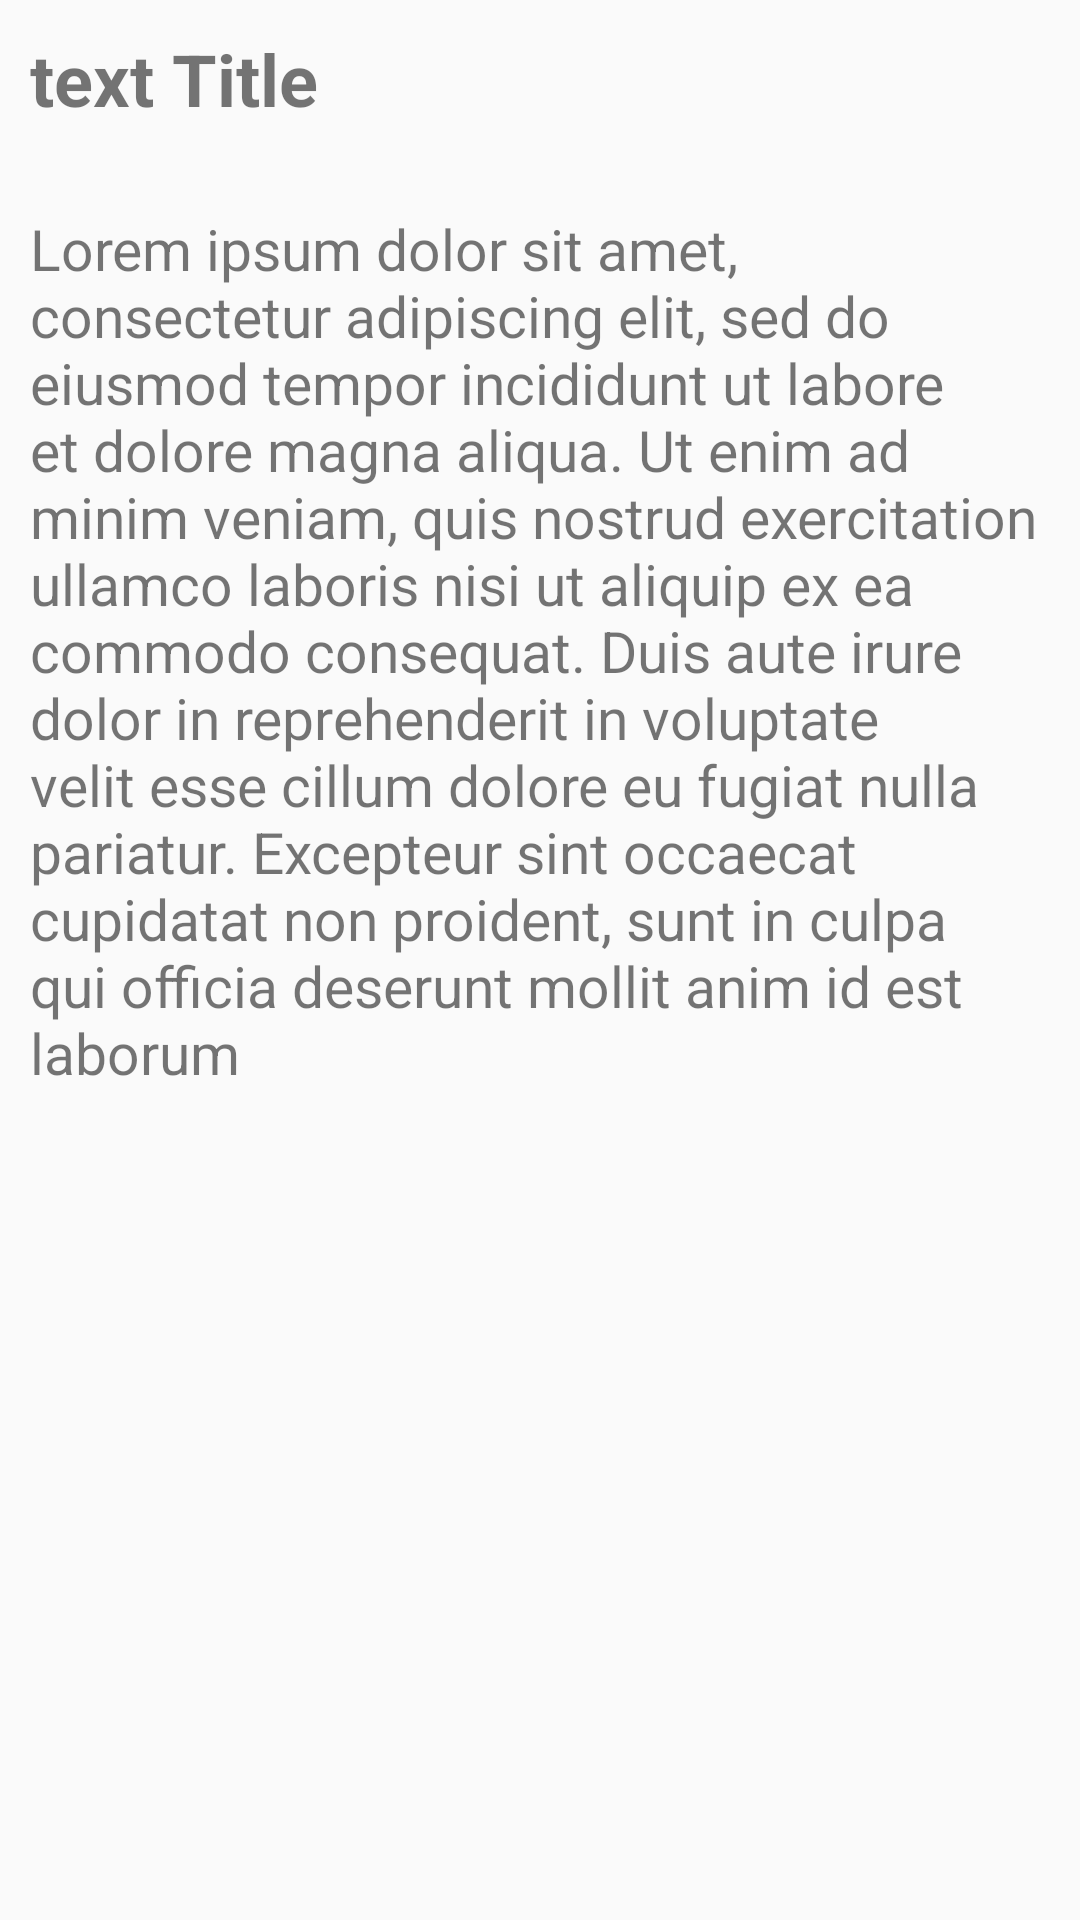

Android layout source for this screen:
<!-- AndroidManifest.xml: application theme AppTheme -->
<!-- res/layout/read_fragment.xml -->
<?xml version="1.0" encoding="utf-8"?>
<RelativeLayout xmlns:android="http://schemas.android.com/apk/res/android"
    xmlns:tools="http://schemas.android.com/tools"
    android:layout_width="match_parent"
    android:layout_height="match_parent"
    tools:context=".ReadItem.ReadItemFragment">

    <TextView
        android:id="@+id/read_title"
        android:layout_width="match_parent"
        android:layout_height="wrap_content"
        android:layout_marginStart="10dp"
        android:layout_marginTop="10dp"
        android:layout_marginEnd="10dp"
        android:layout_marginBottom="10dp"
        android:fontFamily="sans-serif"
        android:textStyle="bold"
        android:textSize="24sp"
        android:text="text Title" />

    <TextView
        android:id="@+id/read_text"
        android:layout_width="match_parent"
        android:layout_height="match_parent"
        android:text="@string/Lorem_ipsum"
        android:textSize="19sp"
        android:layout_alignTop="@id/read_title"
        android:layout_marginHorizontal="10dp"
        android:layout_marginBottom="10dp"
        android:layout_marginTop="60dp"
        />

</RelativeLayout>
<!-- resources referenced by this layout -->
<resources>
  <string name="Lorem_ipsum">Lorem ipsum dolor sit amet, consectetur adipiscing elit, sed do eiusmod tempor incididunt ut labore et dolore magna aliqua. Ut enim ad minim veniam, quis nostrud exercitation ullamco laboris nisi ut aliquip ex ea commodo consequat. Duis aute irure dolor in reprehenderit in voluptate velit esse cillum dolore eu fugiat nulla pariatur. Excepteur sint occaecat cupidatat non proident, sunt in culpa qui officia deserunt mollit anim id est laborum</string>
  <style name="AppTheme" parent="Theme.AppCompat.Light.DarkActionBar">
          
          <item name="colorPrimary">@color/colorPrimary</item>
          <item name="colorPrimaryDark">@color/colorPrimaryDark</item>
          <item name="colorAccent">@color/colorAccent</item>
          <item name="android:textColorPrimary">@color/colorPrimaryText</item>
      </style>
  <color name="colorPrimary">#FFB300</color>
  <color name="colorPrimaryDark">#FB8C00</color>
  <color name="colorAccent">#03DAC5</color>
  <color name="colorPrimaryText">#F1F1F1</color>
</resources>
